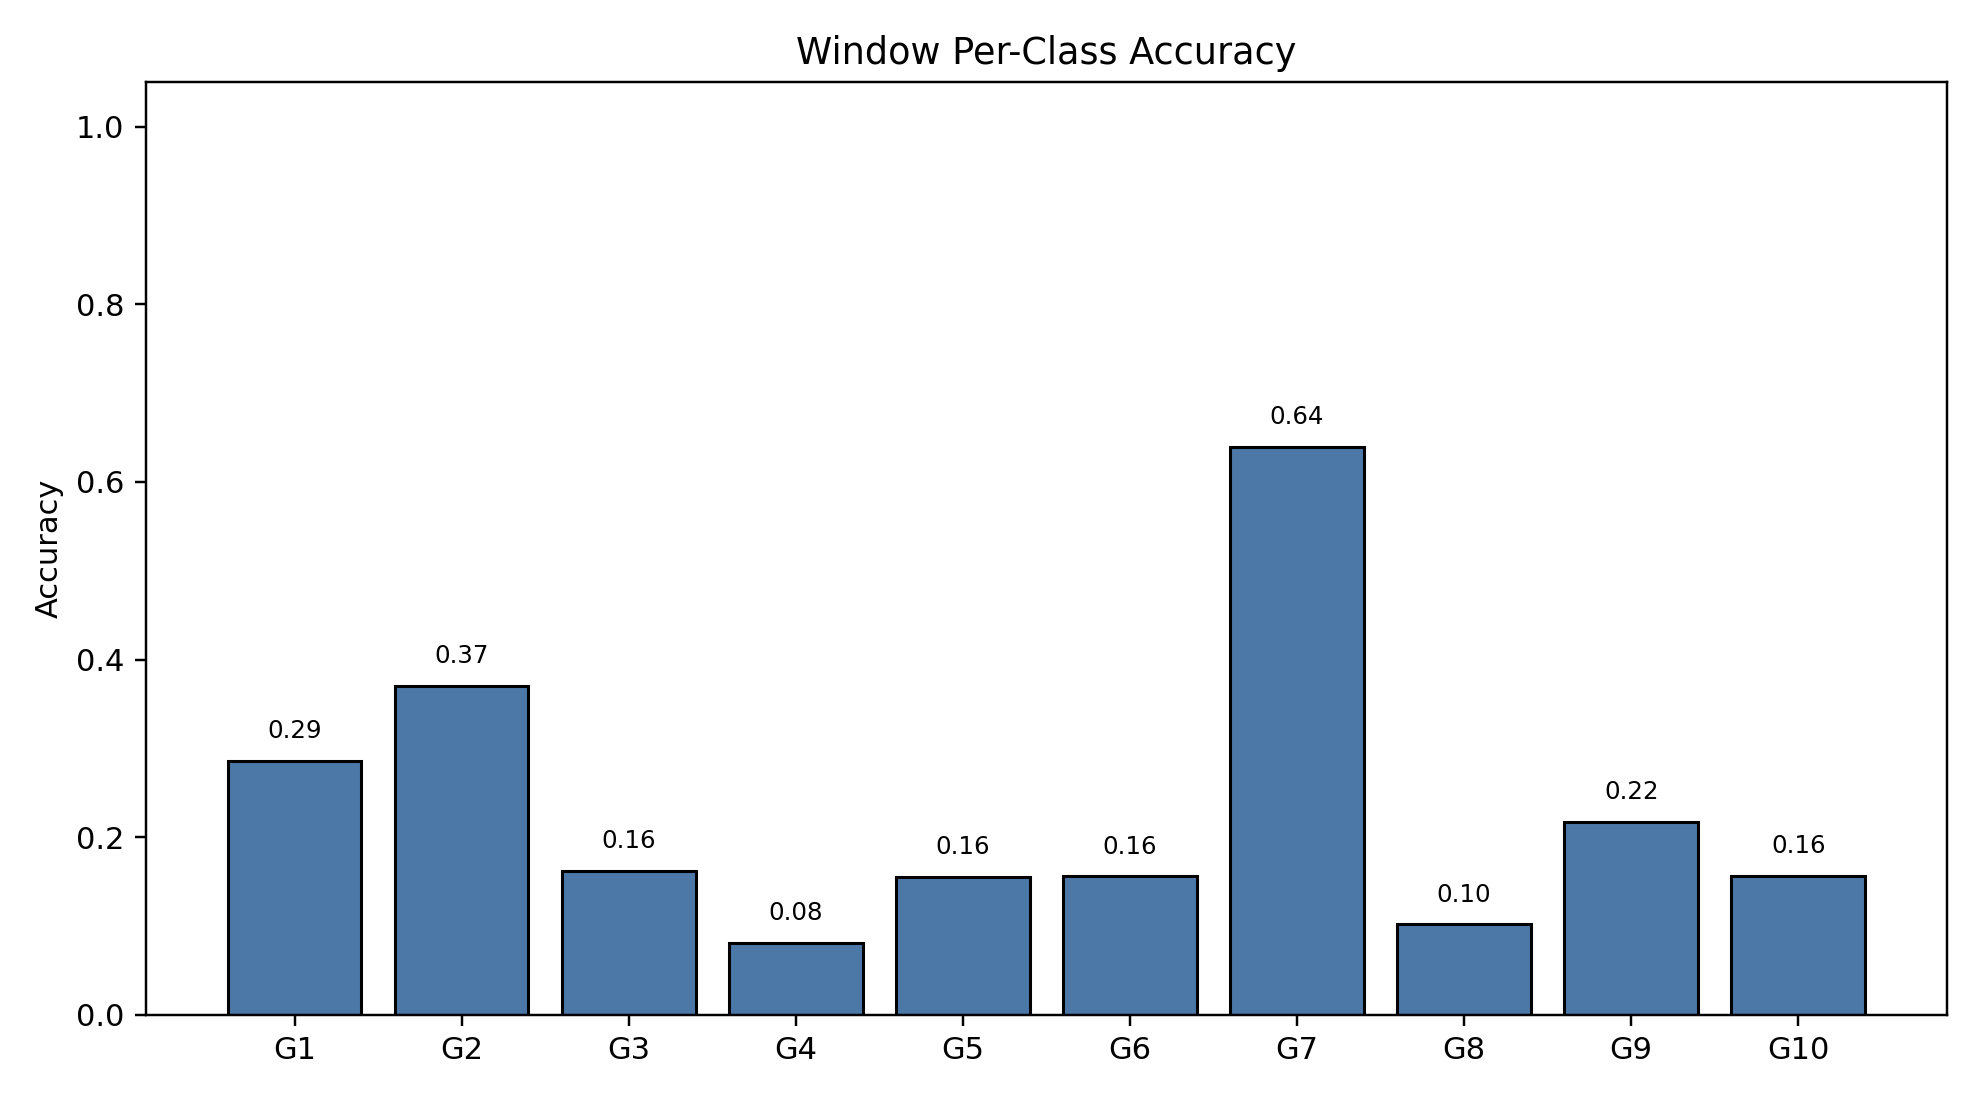

The table this chart was drawn from, first rows:
class_index, gesture_id, support, correct, accuracy
0, 1, 790, 226, 0.2861
1, 2, 692, 256, 0.3699
2, 3, 766, 124, 0.1619
3, 4, 743, 60, 0.08075
4, 5, 735, 114, 0.1551
5, 6, 763, 119, 0.156
6, 7, 755, 483, 0.6397
7, 8, 707, 72, 0.1018
8, 9, 687, 149, 0.2169
9, 10, 683, 107, 0.1567
